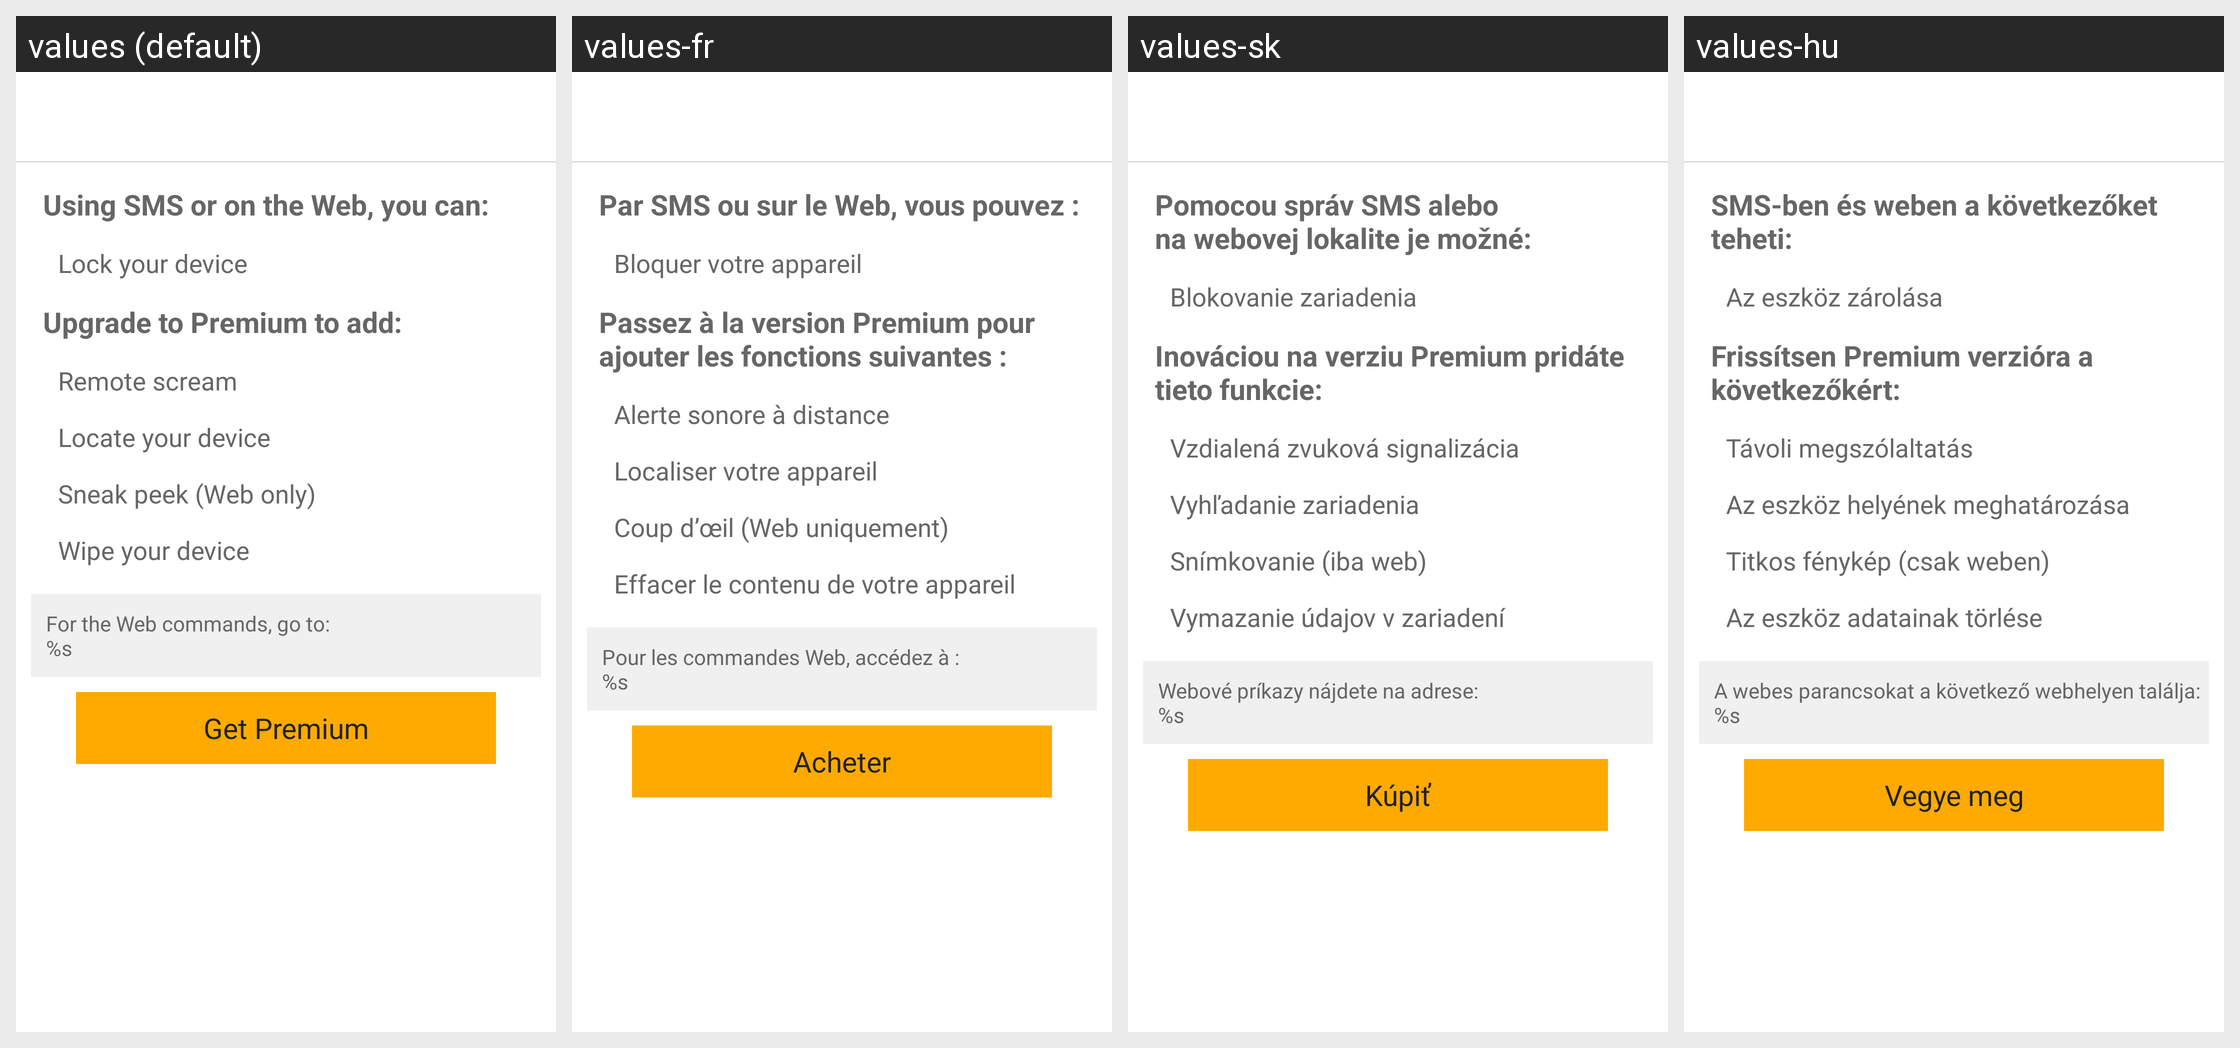

This grid shows one Android layout under several languages. Give, for every string resource on the screen, its name, the default text and each shown locale's text.
Android screen res/layout/fragment_anti_theft.xml rendered under 4 locales, left to right: values (default), values-fr, values-sk, values-hu. Device: Nexus 5 (rendered at 1080×1920; each locale shown at half size, 540×960, under a caption strip naming it); theme NortonTheme.
Other locales in the repository, not shown: values-cs-rCZ, values-da, values-de, values-el, values-es, values-fi, values-it, values-ja-rJP, values-ko-rKR, values-nb, values-nl, values-pl, values-pt-rBR, values-pt-rPT, values-ro, values-ru, values-sv, values-tr-rTR, values-zh-rCN, values-zh-rTW.
Strings drawn on this screen, with the default value and each locale's value (text and hints the layout hard-codes, and strings that could not be matched under every locale, appear in the picture but are not listed):

at_full_version
  values: Using SMS or on the Web, you can:
  values-fr: Par SMS ou sur le Web, vous pouvez :
  values-sk: Pomocou správ SMS alebo na webovej lokalite je možné:
  values-hu: SMS-ben és weben a következőket teheti:

at_lock_devcie
  values: Lock your device
  values-fr: Bloquer votre appareil
  values-sk: Blokovanie zariadenia
  values-hu: Az eszköz zárolása

at_upgrade_to_version
  values: Upgrade to Premium to add:
  values-fr: Passez à la version Premium pour ajouter les fonctions suivantes :
  values-sk: Inováciou na verziu Premium pridáte tieto funkcie:
  values-hu: Frissítsen Premium verzióra a következőkért:

at_remote_scream
  values: Remote scream
  values-fr: Alerte sonore à distance
  values-sk: Vzdialená zvuková signalizácia
  values-hu: Távoli megszólaltatás

at_locate_device
  values: Locate your device
  values-fr: Localiser votre appareil
  values-sk: Vyhľadanie zariadenia
  values-hu: Az eszköz helyének meghatározása

at_sneak_peek
  values: Sneak peek (Web only)
  values-fr: Coup d’œil (Web uniquement)
  values-sk: Snímkovanie (iba web)
  values-hu: Titkos fénykép (csak weben)

at_wipe_device
  values: Wipe your device
  values-fr: Effacer le contenu de votre appareil
  values-sk: Vymazanie údajov v zariadení
  values-hu: Az eszköz adatainak törlése

nat_web_hint
  values: For the Web commands, go to:
      %s
  values-fr: Pour les commandes Web, accédez à :
      %s
  values-sk: Webové príkazy nájdete na adrese:
      %s
  values-hu: A webes parancsokat a következő webhelyen találja:
      %s

btn_upgrade
  values: Get Premium
  values-fr: Acheter
  values-sk: Kúpiť
  values-hu: Vegye meg
